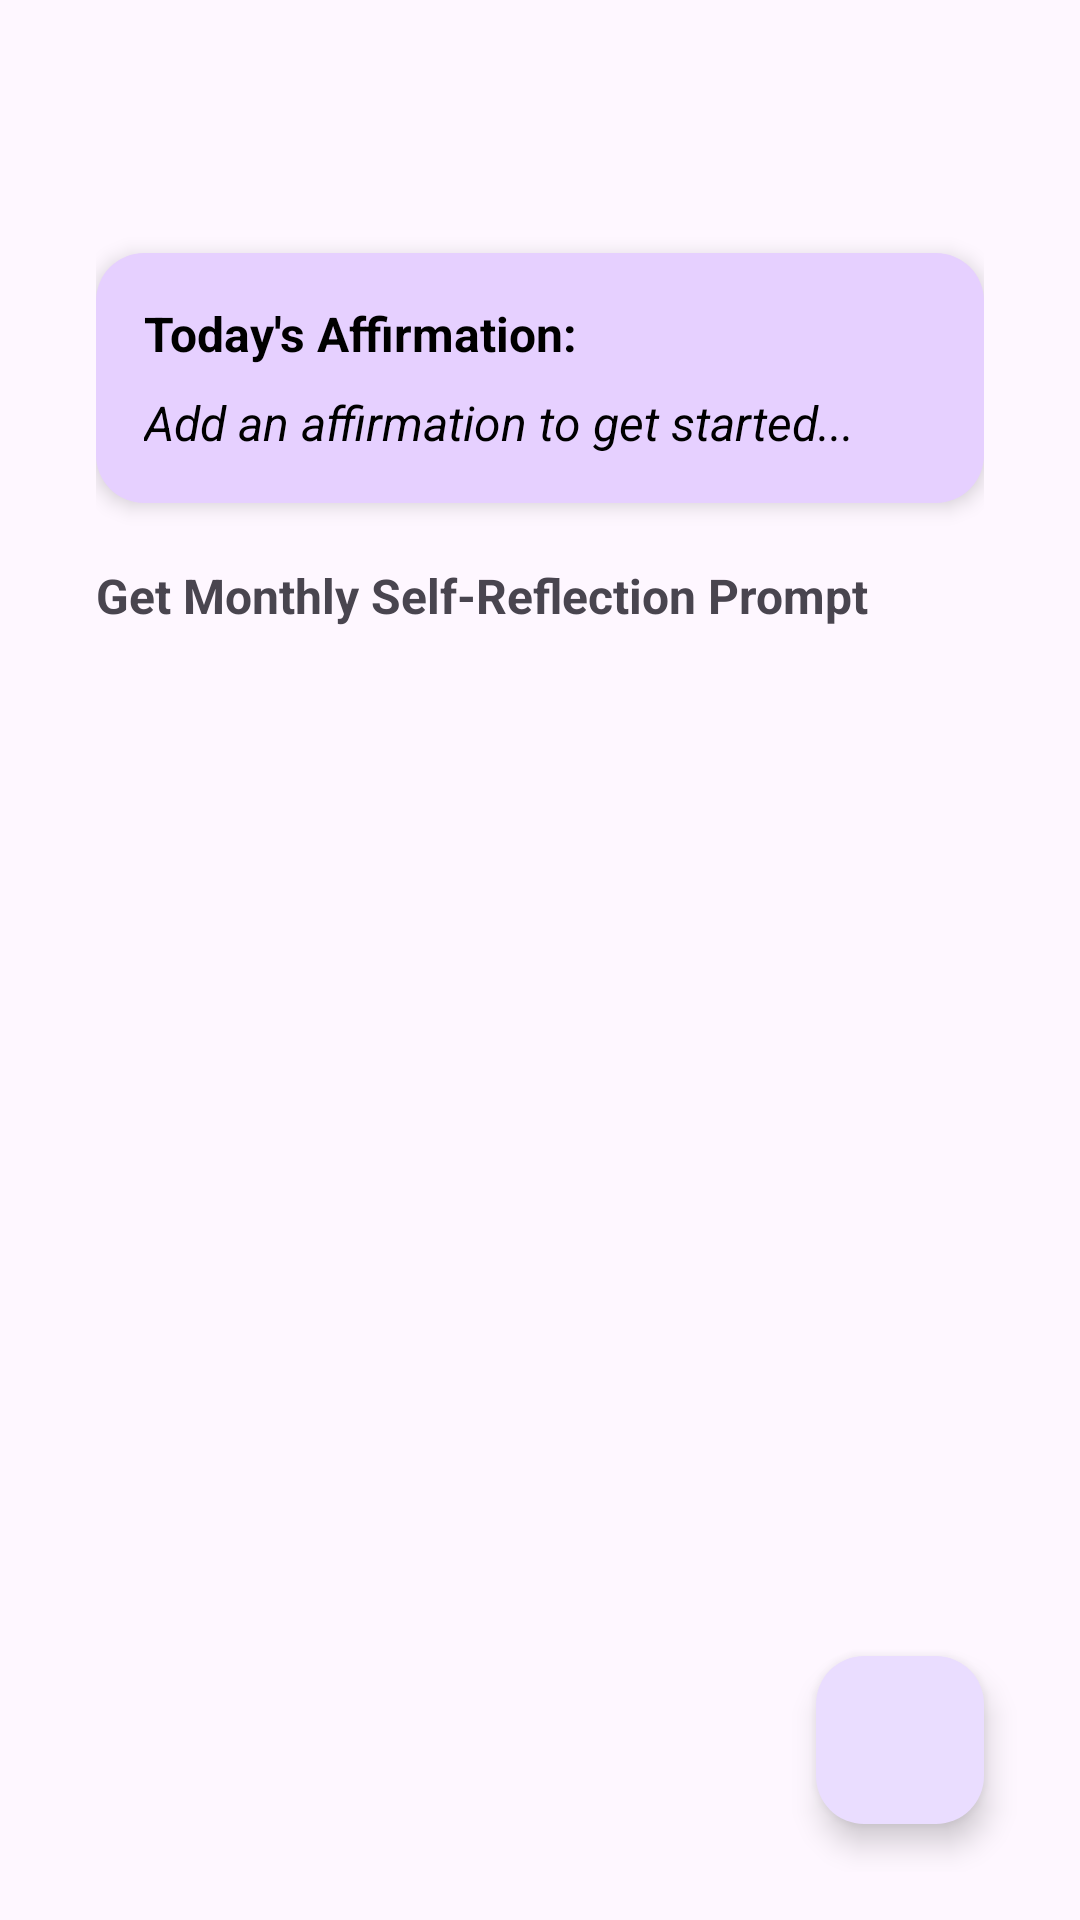

This screen was rendered from an Android layout file. Write that file and the resources it references.
<!-- AndroidManifest.xml: application theme Theme.Feather -->
<!-- res/layout/fragment_home.xml -->
<?xml version="1.0" encoding="utf-8"?>
<androidx.coordinatorlayout.widget.CoordinatorLayout
    xmlns:android="http://schemas.android.com/apk/res/android"
    android:layout_width="match_parent"
    android:layout_height="match_parent"
    android:orientation="vertical"
    android:padding="16dp">

    <androidx.core.widget.NestedScrollView
        android:layout_width="match_parent"
        android:layout_height="match_parent">

        <LinearLayout
            android:layout_width="match_parent"
            android:layout_height="wrap_content"
            android:orientation="vertical"
            android:padding="16dp">

            <TextView
                android:id="@+id/HomeTitleTextView"
                android:layout_width="match_parent"
                android:layout_height="wrap_content"
                android:textSize="24sp"
                android:textStyle="bold"
                android:layout_marginBottom="10dp"/>

            <LinearLayout
                android:id="@+id/affirmationContainer"
                android:layout_width="match_parent"
                android:layout_height="wrap_content"
                android:background="@drawable/rounded_box"
                android:padding="16dp"
                android:layout_marginTop="10dp"
                android:elevation="4dp"
                android:orientation="vertical">

            <TextView
                android:id="@+id/affirmationTitleTextView"
                android:layout_width="wrap_content"
                android:layout_height="wrap_content"
                android:text="Today's Affirmation:"
                android:textStyle="bold"
                android:textSize="16sp"
                android:textColor="#000"
                android:layout_marginBottom="8dp"/>

            <TextView
                android:id="@+id/affirmationTextView"
                android:layout_width="match_parent"
                android:layout_height="wrap_content"
                android:text="Add an affirmation to get started..."
                android:textSize="16sp"
                android:textStyle="italic"
                android:textColor="#000"
                android:gravity="start"/>



        </LinearLayout>

            <TextView
                android:id="@+id/selfReflectionPromptTextView"
                android:layout_width="wrap_content"
                android:layout_height="wrap_content"
                android:text="Get Monthly Self-Reflection Prompt"
                android:textStyle="bold"
                android:textSize="16sp"
                android:layout_marginTop="20dp"
                android:clickable="true"
                android:focusable="true" />



        </LinearLayout>
    </androidx.core.widget.NestedScrollView>

    <com.google.android.material.floatingactionbutton.FloatingActionButton
        android:id="@+id/fabLog"
        android:layout_width="wrap_content"
        android:layout_height="wrap_content"
        android:layout_gravity="end|bottom"
        android:layout_margin="16dp"
        android:contentDescription="TODO"
        android:src="@drawable/add_button_vectorasset" />



</androidx.coordinatorlayout.widget.CoordinatorLayout>
<!-- resources referenced by this layout -->
<resources>
  <!-- drawable rounded_box (drawable) -->
  <?xml version="1.0" encoding="utf-8"?>
  <shape xmlns:android="http://schemas.android.com/apk/res/android"
      android:shape="rectangle">
  
      <solid android:color="#E6D0FF" />
  
      <corners android:radius="16dp" />
  
      <padding
          android:left="8dp"
          android:top="8dp"
          android:right="8dp"
          android:bottom="8dp"/>
  </shape>
  <style name="Theme.Feather" parent="Base.Theme.Feather" />
  <style name="Base.Theme.Feather" parent="Theme.Material3.DayNight.NoActionBar">
          
          
      </style>
</resources>
